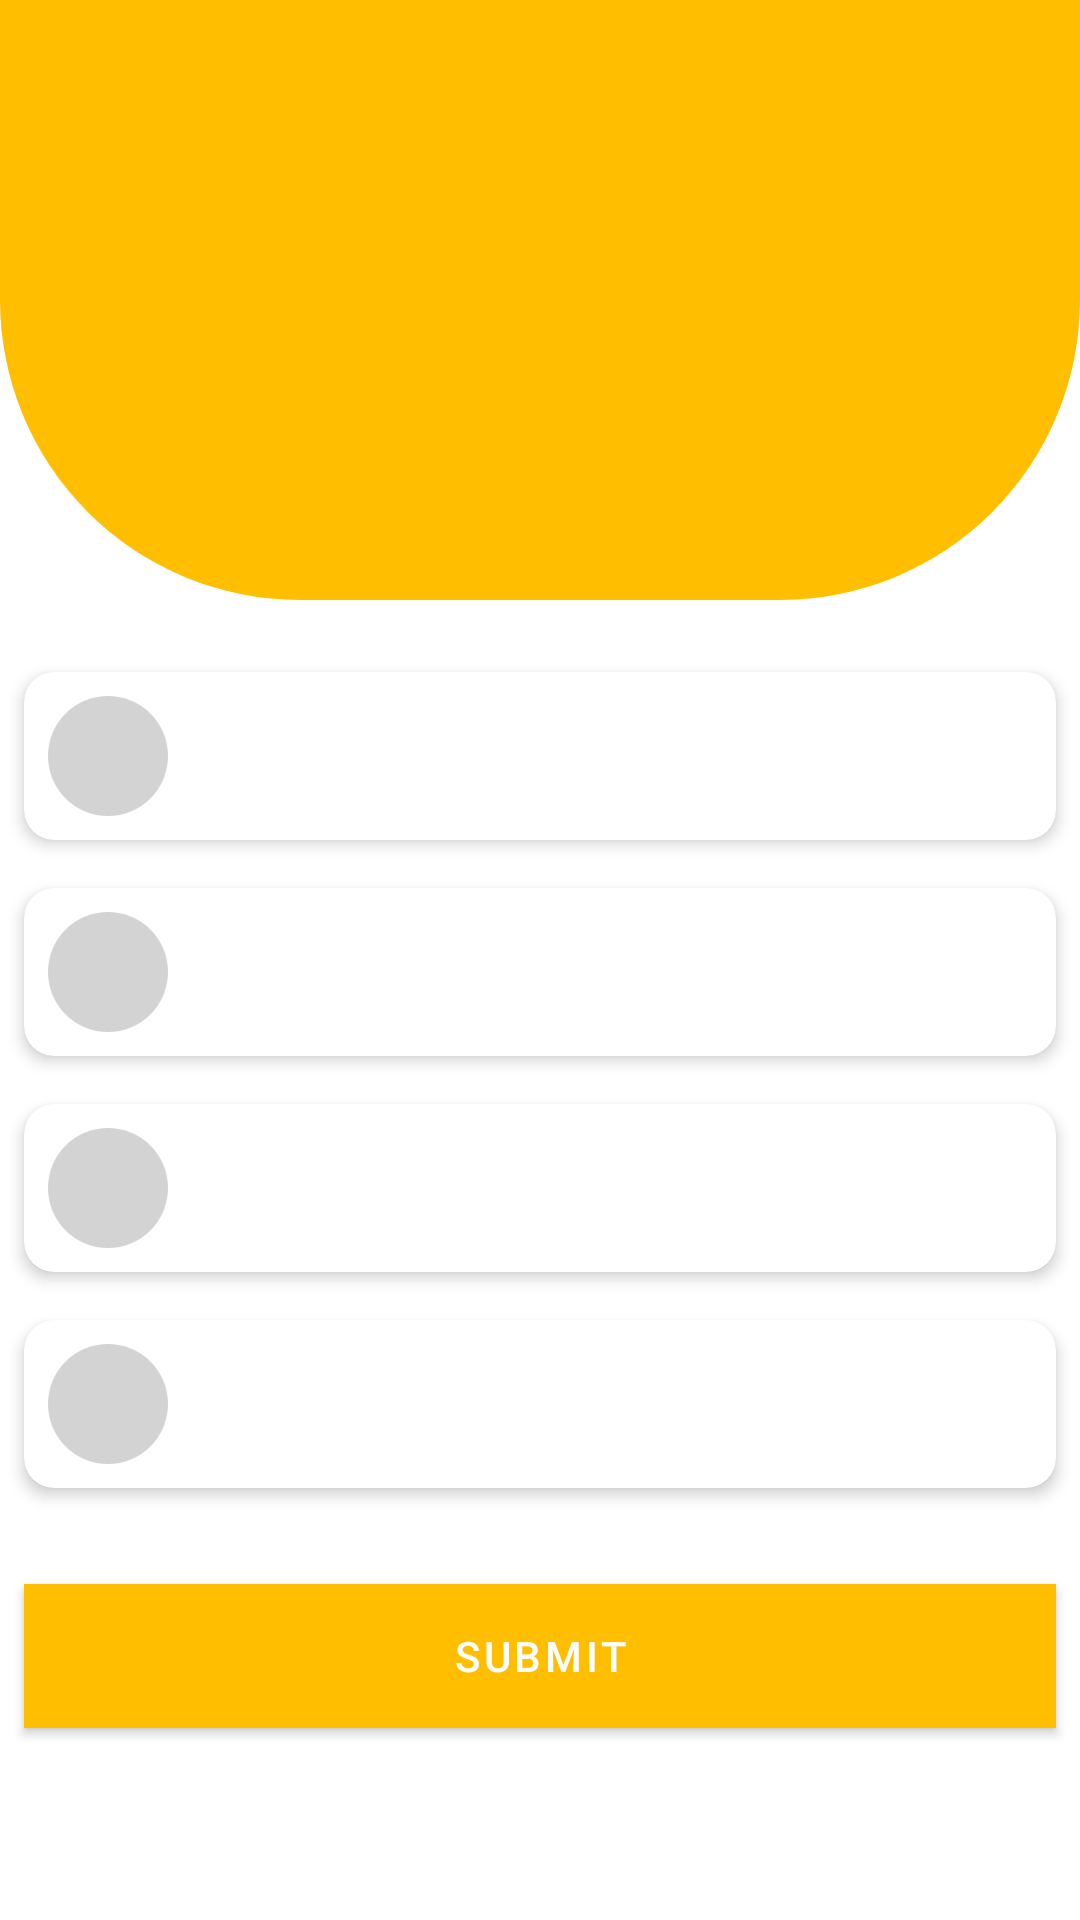

Reconstruct the res/layout file that produces this screen, plus the resources it refers to.
<!-- AndroidManifest.xml: application theme AppTheme -->
<!-- res/layout/fragment_question.xml -->
<?xml version="1.0" encoding="utf-8"?>
<layout xmlns:android="http://schemas.android.com/apk/res/android"
    xmlns:app="http://schemas.android.com/apk/res-auto"
    xmlns:tools="http://schemas.android.com/tools">

    <data>

        <variable
            name="viewModel"
            type="com.ess.quickquestions.ui.questionview.QuestionViewModel" />
    </data>

    <androidx.constraintlayout.widget.ConstraintLayout
        android:layout_width="match_parent"
        android:layout_height="match_parent"
        tools:context=".ui.questionview.QuestionFragment">

        <View
            android:id="@+id/view_curved_rectangle"
            android:layout_width="wrap_content"
            android:layout_height="200dp"
            android:background="@drawable/bottom_circular_rectangle"
            app:layout_constraintEnd_toEndOf="parent"
            app:layout_constraintStart_toStartOf="parent"
            app:layout_constraintTop_toTopOf="parent" />

        <TextView
            android:id="@+id/question_text"
            android:layout_width="wrap_content"
            android:layout_height="wrap_content"
            android:layout_marginStart="@dimen/small_margin"
            android:layout_marginRight="@dimen/small_margin"
            android:layout_marginBottom="125dp"
            android:textAlignment="center"
            android:textColor="@color/textColorPrimary"
            android:textSize="20sp"
            app:layout_constraintBottom_toBottomOf="@+id/view_curved_rectangle"
            app:layout_constraintEnd_toEndOf="parent"
            app:layout_constraintStart_toStartOf="parent" />

        <LinearLayout
            android:id="@+id/linearLayout"
            android:layout_width="match_parent"
            android:layout_height="wrap_content"
            android:layout_marginTop="16dp"
            android:orientation="vertical"
            app:layout_constraintTop_toBottomOf="@+id/view_curved_rectangle">

            <androidx.cardview.widget.CardView
                android:id="@+id/option_card_1"
                android:layout_width="match_parent"
                android:layout_height="wrap_content"
                style="@style/Question_Card_View">

                <LinearLayout
                    android:layout_width="match_parent"
                    android:layout_height="wrap_content"
                    android:orientation="horizontal"
                    android:padding="@dimen/small_padding">

                    <ImageButton
                        android:id="@+id/button_option"
                        android:background="@drawable/circle_button"
                        style="@style/Question_Image_Button"/>

                    <TextView
                        android:id="@+id/option_text"
                        android:layout_width="match_parent"
                        android:layout_height="wrap_content"
                        style="@style/Question_Text_Style"/>
                </LinearLayout>

            </androidx.cardview.widget.CardView>

            <androidx.cardview.widget.CardView
                android:id="@+id/option_card_2"
                android:layout_width="match_parent"
                android:layout_height="wrap_content"
                style="@style/Question_Card_View">

                <LinearLayout
                    android:layout_width="match_parent"
                    android:layout_height="wrap_content"
                    android:orientation="horizontal"
                    android:padding="@dimen/small_padding">

                    <ImageButton
                        android:id="@+id/button_option_2"
                        android:background="@drawable/circle_button"
                        style="@style/Question_Image_Button"/>

                    <TextView
                        android:id="@+id/option_text_2"
                        android:layout_width="match_parent"
                        android:layout_height="wrap_content"
                        style="@style/Question_Text_Style"/>
                </LinearLayout>

            </androidx.cardview.widget.CardView>

            <androidx.cardview.widget.CardView
                android:id="@+id/option_card_3"
                android:layout_width="match_parent"
                android:layout_height="wrap_content"
                style="@style/Question_Card_View">

                <LinearLayout
                    android:layout_width="match_parent"
                    android:layout_height="wrap_content"
                    android:orientation="horizontal"
                    android:padding="@dimen/small_padding">

                    <ImageButton
                        android:id="@+id/button_option_3"
                        android:background="@drawable/circle_button"
                        style="@style/Question_Image_Button"/>

                    <TextView
                        android:id="@+id/option_text_3"
                        android:layout_width="match_parent"
                        android:layout_height="wrap_content"
                        style="@style/Question_Text_Style"/>
                </LinearLayout>

            </androidx.cardview.widget.CardView>

            <androidx.cardview.widget.CardView
                android:id="@+id/option_card_4"
                android:layout_width="match_parent"
                android:layout_height="wrap_content"
                style="@style/Question_Card_View">

                <LinearLayout
                    android:layout_width="match_parent"
                    android:layout_height="wrap_content"
                    android:orientation="horizontal"
                    android:padding="@dimen/small_padding">

                    <ImageButton
                        android:id="@+id/button_option_4"
                        android:background="@drawable/circle_button"
                        style="@style/Question_Image_Button"/>

                    <TextView
                        android:id="@+id/option_text_4"
                        android:layout_width="match_parent"
                        android:layout_height="wrap_content"
                        style="@style/Question_Text_Style"/>
                </LinearLayout>
            </androidx.cardview.widget.CardView>
        </LinearLayout>

        <com.google.android.material.button.MaterialButton
            android:id="@+id/button_submit"
            android:layout_width="match_parent"
            android:layout_height="wrap_content"
            android:layout_marginStart="@dimen/small_margin"
            android:layout_marginTop="24dp"
            android:layout_marginEnd="@dimen/small_margin"
            android:background="@color/colorPrimary"
            android:text="Submit"
            app:layout_constraintEnd_toEndOf="parent"
            app:layout_constraintStart_toStartOf="parent"
            app:layout_constraintTop_toBottomOf="@+id/linearLayout" />

        <com.google.android.material.button.MaterialButton
            android:id="@+id/button_next"
            android:visibility="gone"
            android:layout_width="match_parent"
            android:layout_height="wrap_content"
            android:layout_marginStart="@dimen/small_margin"
            android:layout_marginTop="24dp"
            android:layout_marginEnd="@dimen/small_margin"
            android:background="@color/colorPrimary"
            android:text="Next"
            app:layout_constraintEnd_toEndOf="parent"
            app:layout_constraintStart_toStartOf="parent"
            app:layout_constraintTop_toBottomOf="@+id/linearLayout" />
    </androidx.constraintlayout.widget.ConstraintLayout>
</layout>
<!-- resources referenced by this layout -->
<resources>
  <color name="colorPrimary">#ffbf00</color>
  <color name="textColorPrimary">#FFFFFF</color>
  <dimen name="small_margin">8dp</dimen>
  <dimen name="small_padding">8dp</dimen>
  <!-- drawable bottom_circular_rectangle (drawable) -->
  <?xml version="1.0" encoding="utf-8"?>
  <shape xmlns:android="http://schemas.android.com/apk/res/android"
      android:shape="rectangle">
  
      <solid android:color="@color/colorPrimary" />
  
      <corners
          android:bottomLeftRadius="100dp"
          android:bottomRightRadius="100dp"/>
  </shape>
  <!-- drawable circle_button (drawable) -->
  <?xml version="1.0" encoding="utf-8"?>
  <selector xmlns:android="http://schemas.android.com/apk/res/android">
      <item>
          <shape android:shape="oval">
              <solid android:color="#D4D4D2" />
              <size android:width="80dp" android:height="80dp" />
          </shape>
      </item>
  </selector>
  <style name="Question_Card_View" parent="Widget.MaterialComponents.CardView">
          <item name="cardCornerRadius">10dp</item>
          <item name="android:layout_margin">@dimen/small_margin</item>
          <item name="cardElevation">3dp</item>
      </style>
  <style name="Question_Image_Button" parent="Widget.AppCompat.ImageButton">
          <item name="android:layout_width">40dp</item>
          <item name="android:layout_height">40dp</item>
          <item name="android:backgroundTint">@color/textGreyColor</item>
      </style>
  <style name="Question_Text_Style" parent="Widget.AppCompat.TextView">
          <item name="android:textColor">@color/textBlackColor</item>
          <item name="android:textSize">18sp</item>
          <item name="android:layout_gravity">center</item>
          <item name="android:layout_marginStart">@dimen/large_margin</item>
      </style>
  <style name="AppTheme" parent="Theme.MaterialComponents.Light.NoActionBar">
          
          <item name="colorPrimary">@color/colorPrimary</item>
          <item name="colorPrimaryDark">@color/colorPrimaryDark</item>
          <item name="colorAccent">@color/colorAccent</item>
          
          <item name="colorControlNormal">@color/textColorPrimary</item>
      </style>
  <color name="textGreyColor">#D3D3D3</color>
  <color name="textBlackColor">#000000</color>
  <dimen name="large_margin">16dp</dimen>
  <color name="colorPrimaryDark">#c78f00</color>
  <color name="colorAccent">#03DAC5</color>
</resources>
